Run: headless pygame with SDL's dummy video driver; simulated clock (each Clock.tick advances the game by its frame time, no real sleeping); random seed 0; keys injected as events and as key.get_pressed() state; no mouse input.
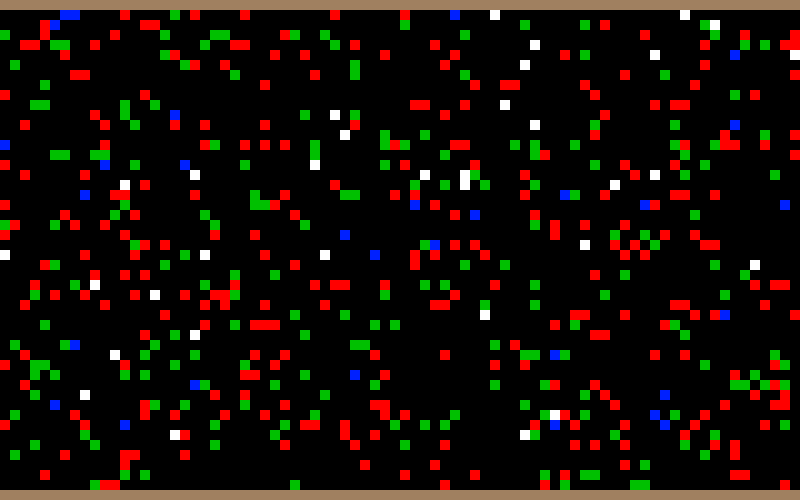
Frame 1 of 4 · flips 1–60 · no input
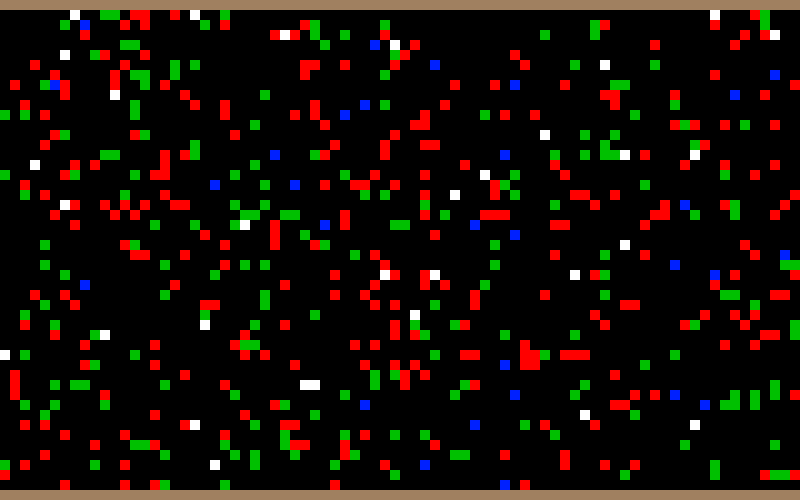
Frame 2 of 4 · flips 61–180 · tapped SPACE, RETURN · held RIGHT (→), D
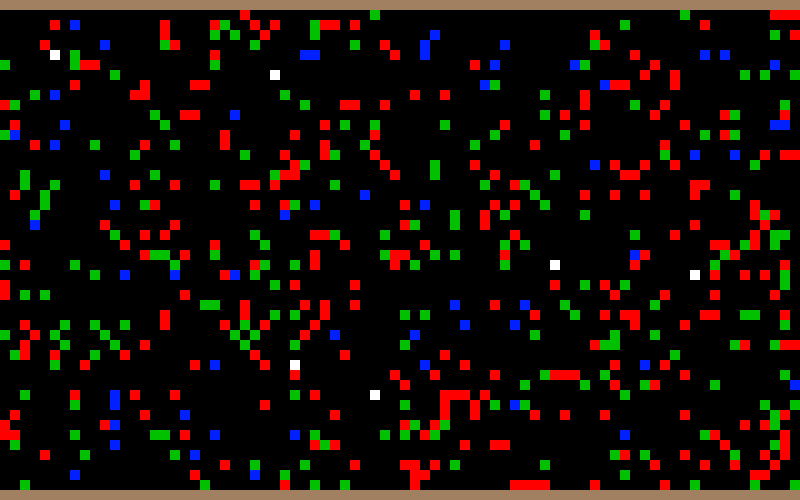
Frame 3 of 4 · flips 181–300 · held DOWN (↓), S
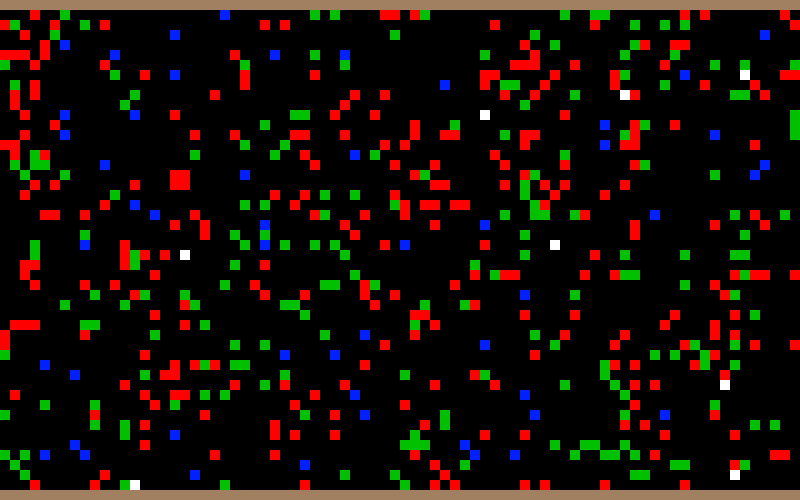
Frame 4 of 4 · flips 301–420 · held LEFT (←), A, UP (↑), W

The pygame program that drew these frames:

import pygame
import random

pygame.init()

size = width, height = 800, 500
length = 10

# ЦВЕТА
black = 0, 0, 0  # фон
white = 255, 255, 255  # труп
red = 255, 0, 0  # яд
blue = 0, 32, 255  # бот
green = 0, 192, 0  # еда
gray = 224, 224, 224  # хз
brown = 160, 128, 96  # забор
# //////////////////////////////////

# Создание массива карты
Map = []
map_width = int(width / length)
map_height = int(height / length)
    # 2 - пустота, 3 - стена, 4 - бот, 5 - еда, 6 - труп, 7 - яд.
Map.append([])
for el in range(map_width):
    Map[0].append(3)

for el in range(map_height - 2):    # 3333333333
    Map.append([])                  # 3222222223
                                    # 3222222223  -  что-то типо такого
    for e in range(map_width):      # 3222222223
        Map[el + 1].append(2)       # 3333333333

Map.append([])
for num in range(map_width):
    Map[map_height - 1].append(3)
# /////////////////////////////////////


class Bot:
    def __init__(self, x_map, y_map, counter, direction, best_gens):
        self.x_map = x_map
        self.y_map = y_map
        self.counter = counter
        self.direction = direction
        self.best_gens = best_gens
        self.energy = 100
        self.dna = []
        # /////////////////////////////////////
        self.new_y = 0
        self.new_x = 0
        self.new_direction = 0
        self.what = 0

        if self.best_gens:
            self.dna = self.best_gens
        else:
            for gen in range(64):
                self.dna.append(random.randint(0, 63))
                # print("[", gen, "] =", self.dna[gen])
            # print("dna =", self.dna)

    # ///////////////////////////////////// (вспомогательные)
    def mutate(self):
        for m in range(num_of_mutations):
            # print(m+1, "mut")
            self.dna[random.randint(0, 63)] = random.randint(0, 63)
            # print("mut dna =", self.dna)

    def trans(self, where):
        if where == 0:  # Вверх
            self.new_x = self.x_map
            self.new_y = self.y_map - 1
            self.new_direction = 0

        if where == 1:  # Вверх-вправо
            self.new_x = self.x_map + 1
            self.new_y = self.y_map - 1
            self.new_direction = 1

        if where == 2:  # Вправо
            self.new_x = self.x_map + 1
            self.new_y = self.y_map
            self.new_direction = 2

        if where % 8 == 3:  # Вниз-вправо
            self.new_x = self.x_map + 1
            self.new_y = self.y_map + 1
            self.new_direction = 3

        if where == 4:  # Вниз
            self.new_x = self.x_map
            self.new_y = self.y_map + 1
            self.new_direction = 4

        if where == 5:  # Вниз-влево
            self.new_x = self.x_map - 1
            self.new_y = self.y_map + 1
            self.new_direction = 5

        if where == 6:  # Влево
            self.new_x = self.x_map - 1
            self.new_y = self.y_map
            self.new_direction = 6

        if where == 7:  # Вверх-влево
            self.new_x = self.x_map - 1
            self.new_y = self.y_map - 1
            self.new_direction = 7

        # Зацикливаем мир
        if self.new_x >= map_width:
            self.new_x = 0
        if self.new_x < 0:
            self.new_x = map_width-2
        # /////////////////////////////////////

    def just_go(self):
        Map[self.y_map][self.x_map] = 2
        self.x_map = self.new_x
        self.y_map = self.new_y
        Map[self.new_y][self.new_x] = 4

    def en(self, en):
        self.energy += en
        if self.energy > 100:
            self.energy = 100
    # ///////////////////////////////////// (вспомогательные)
    # 2 - пустота, 3 - стена, 4 - бот, 5 - еда, 6 - труп, 7 - яд.

    def move(self):
        self.energy -= 1
        where = (self.dna[self.counter] % 8 + self.direction) % 8
        self.trans(where)
        coord = Map[self.new_y][self.new_x]

        if coord == 2:
            self.just_go()

        elif coord == 5 or coord == 6:  # Если там еда или труп
            self.just_go()
            self.en(10)
            if coord == 5:
                new_food()
            # print("бот", self.number, "съел еду")

        elif coord == 7:  # Если там яд
            self.just_go()
            self.energy = 0
            new_tox()
        place = self.counter + coord
        if place > 63:
            place -= 64
        self.counter += self.dna[place]

    def catch(self):
        self.energy -= 1
        where = (self.dna[self.counter] % 8 + self.direction) % 8
        self.trans(where)

        coord = Map[self.new_y][self.new_x]
        if coord == 5 or coord == 6:  # Если там еда или труп
            self.en(10)
            Map[self.new_y][self.new_x] = 2
            if coord == 5:
                new_food()
                # print("бот", self.number, "съел еду")

        elif coord == 7:  # Если там яд
            self.en(20)
            Map[self.new_y][self.new_x] = 2
            # print("Преобразовал яд - красавчик!")
            new_tox()
        place = self.counter + coord
        if place > 63:
            place -= 64
        self.counter += self.dna[place]

    def turn(self):  # 16-23
        # print("turn вызвали?")
        where = (self.dna[self.counter] % 8 + self.direction) % 8
        self.trans(where)
        self.direction = self.new_direction
        # print(" dir-", self.direction)
        self.counter += 1

    def move_rel(self):  # 24
        self.energy -= 1
        cou = self.counter
        if cou == 63:
            cou -= 64
        where = (self.dna[cou+1] % 8 + self.direction) % 8
        self.trans(where)
        coord = Map[self.new_y][self.new_x]

        if coord == 2:
            self.just_go()
        elif coord == 5 or coord == 6:  # Если там еда или труп
            self.just_go()
            self.en(10)
            if coord == 5:
                new_food()
        elif coord == 7:  # Если там яд
            self.just_go()
            self.energy = 0
            new_tox()
        place = self.counter + coord
        if place > 63:
            place -= 64
        self.counter += self.dna[place]

    def look(self):  # 25
        cou = self.counter
        if cou == 63:
            cou -= 64
        where = (self.dna[cou+1] % 8 + self.direction) % 8
        self.trans(where)
        # print("where -", where)
        coord = Map[self.new_y][self.new_x]
        # print("Впереди вижу", coord)
        place = self.counter + coord
        if place > 63:
            place -= 64
        self.counter += self.dna[place]

    def energy_amo(self):  # 26
        cou = self.counter
        if cou == 63:
            cou -= 64

        need = self.dna[cou + 1] * 15
        if self.energy >= need:
            place = self.counter + 3
            if place > 63:
                place -= 64
            self.counter += self.dna[place]
        else:
            place = self.counter + 2
            if place > 63:
                place -= 64
            self.counter += self.dna[place]

    def catch_rel(self):  # 27
        self.energy -= 1
        cou = self.counter
        if cou == 63:
            cou -= 64
        where = (self.dna[cou + 1] % 8 + self.direction) % 8
        self.trans(where)

        coord = Map[self.new_y][self.new_x]
        if coord == 5 or coord == 6:  # Если там еда или труп
            self.en(10)
            Map[self.new_y][self.new_x] = 2
            if coord == 5:
                new_food()
                # print("бот", self.number, "съел еду")

        elif coord == 7:  # Если там яд
            self.en(20)
            Map[self.new_y][self.new_x] = 2
            # print("Преобразовал яд - красавчик!")
            new_tox()
        place = self.counter + coord
        if place > 63:
            place -= 64
        self.counter += self.dna[place]

    def jump(self):
        self.counter += code

# Создаем ботов, еду
bots = []
BotsAmount = 64
num_of_mutations = 1
ChildAmount = int(pow(BotsAmount, 0.5))
FoodAmount = int(map_width * map_height * 0.05)
ToxAmount = int(map_width * map_height * 0.07)
BestGens = []


def new_bot():
    x = random.randint(0, map_width - 1)  # x - для удобства
    y = random.randint(1, map_height - 2)  # y - для удобства
    if Map[y][x] == 2:
        Map[y][x] = 4
        if BestGens:
            bots.append(Bot(x, y, 0, 0, BestGens))
        else:
            # gens = [17,25,0,8,63,63,8,8,16,24,0,56,56,56,56,56,56,27,0,48,48,48,48,48,47]
            # for n in range(39):
            #     gens.append(0)
            bots.append(Bot(x, y, 0, 0, []))  # gens вместо []
    else:
        new_bot()


def new_food():
    x = random.randint(0, map_width - 1)  # x - для удобства
    y = random.randint(1, map_height - 2)  # y - для удобства
    if Map[y][x] == 2:
        Map[y][x] = 5
    else:
        new_food()


def new_tox():
    x = random.randint(0, map_width - 1)  # x - для удобства
    y = random.randint(1, map_height - 2)  # y - для удобства
    if Map[y][x] == 2:
        Map[y][x] = 7
    else:
        new_tox()


for b in range(BotsAmount):
    new_bot()

for f in range(FoodAmount):
    new_food()

for t in range(ToxAmount):
    new_tox()

# //////////////////////////////////

# ОСНОВНОЙ ЦИКЛ ----------------------------------------------------
screen = pygame.display.set_mode(size)
pygame.display.set_caption("New World")
game = True
paint = True
botNum = 0
gener = 1
cyc = 0
BestCyc = 0
while game:
    for liver in bots:

        # pygame.time.delay(500)  # Задержка в ms

        # обработка событий
        for event in pygame.event.get():
            if event.type == pygame.QUIT:
                game = False

        keys = pygame.key.get_pressed()
        if keys[pygame.K_SPACE]:
            pygame.time.delay(150)
            if paint:
                paint = False
            else:
                paint = True
            print(paint)
        # //////////////////////////////////

        # считывает бота
        ending = 0
        hod = True
        while ending < 15 and hod:
            code = bots[botNum].dna[bots[botNum].counter]
            if 0 <= code <= 7:  # Движение (заверщающий)
                bots[botNum].move()
                hod = False

            if 8 <= code <= 15:  # Схватить (заверщающий)
                bots[botNum].catch()
                hod = False

            if 16 <= code <= 23:  # Повернуться
                bots[botNum].turn()
                ending += 1

            if code == 24:  # Движение относительно (заверщающий)
                bots[botNum].move_rel()
                hod = False

            if code == 25:  # Посмотреть
                bots[botNum].look()
                ending += 1

            if code == 26:  # Кол-во энергии
                bots[botNum].energy_amo()
                ending += 1

            if code == 27:  # Схватить относительно (заверщающий)
                bots[botNum].catch_rel()
                hod = False

            if 28 <= code <= 63:  # Безусловный переход
                bots[botNum].jump()
                ending += 1

            if bots[botNum].counter > 63:
                bots[botNum].counter -= 64

            if ending > 14:
                bots[botNum].energy -= 5
        # //////////////////////////////////

        # Проверка на смерть
        if bots[botNum].energy <= 0:
            Map[bots[botNum].y_map][bots[botNum].x_map] = 6
            bots.pop(botNum)
            botNum -= 1
            # print("осталось ботов:", len(bots))
        # //////////////////////////////////

        botNum += 1
        if botNum == len(bots):
            botNum = 0
            cyc += 1

        if len(bots) == ChildAmount:
            botNum = 0
            if BestCyc < cyc:
                BestCyc = cyc
            print("Поколение", gener, "Тут -", cyc, "Лучший - ", BestCyc)
            cyc = 0
            gener += 1
            # Создаем новую карту
            i_y = 0
            while i_y < len(Map):
                i_x = 0
                while i_x < len(Map[i_y]):
                    if Map[i_y][i_x] != 3:
                        Map[i_y][i_x] = 2
                    i_x += 1
                i_y += 1
            for f in range(FoodAmount):
                new_food()
            for t in range(ToxAmount):
                new_tox()
            # //////////////////////////////////

            # Создаем новое поколение
            for b in range(ChildAmount):
                BestGens = bots[0].dna
                # print("best-", bots[0].dna)
                # print(len(BestGens))
                # print("Бот", bots[0].number, "дал потомков - ", ChildAmount)
                bots.pop(0)
                for child in range(ChildAmount-1):
                    new_bot()
                    # и один с мутацией
                new_bot()
                bots[len(bots)-1].mutate()
                BestGens = []
            # //////////////////////////////////

    # Заливка
    screen.fill(black)
    if paint:
        # Отрисовка карты
        i_y = 0
        while i_y < len(Map):
            i_x = 0
            while i_x < len(Map[i_y]):
                if Map[i_y][i_x] == 3:
                    pygame.draw.rect(screen, brown, [i_x * length, i_y * length, length, length])
                if Map[i_y][i_x] == 4:
                    pygame.draw.rect(screen,  blue, [i_x * length, i_y * length, length, length])
                if Map[i_y][i_x] == 5:
                    pygame.draw.rect(screen, green, [i_x * length, i_y * length, length, length])
                if Map[i_y][i_x] == 6:
                    pygame.draw.rect(screen, white, [i_x * length, i_y * length, length, length])
                if Map[i_y][i_x] == 7:
                    pygame.draw.rect(screen, red, [i_x * length, i_y * length, length, length])
                i_x += 1
            i_y += 1
        pygame.display.flip()
        # //////////////////////////////////
    # //////////////////////////////////
# ----------------------------------------------------
pygame.quit()
